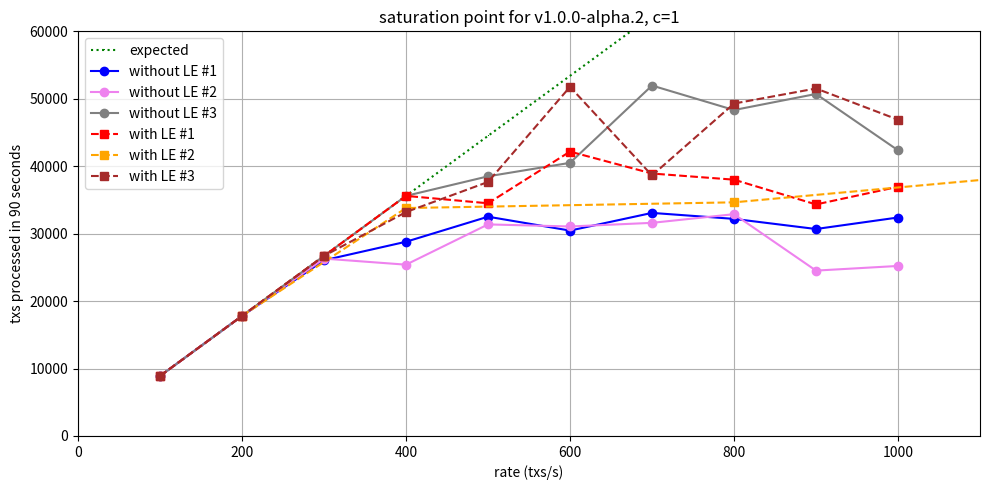

Reproduce this figure in Python.
#/usr/bin/env python3
"""Plotter for comparing saturation results on v1 with and without Letency Emulation.

This script generates an image with the number of processed transactions for different load
configurations (tx rate and number of connections). The purpose is to find the saturation point of
the network and to compare the results between different CometBFT versions.

Quick setup before running:
```
python3 -m venv .venv && source .venv/bin/activate
pip install matplotlib
```
"""
import matplotlib.pyplot as plt
import numpy as np

# Transaction rate (x axis)
rates = np.arange(100, 1100, 100)
rates2 = [200, 400, 800, 1600]

# expected values
expected = [(i+1) * 100 * 89 for i in range(10)]

# v1 without LE
d1 = [8900,17800,26053,28800,32513,30455,33077,32191,30688,32395] # experiments/2024-03-26-13_47_51N/validator174
d2 = [8900,17800,26300,25400,31371,31063,31603,32886,24521,25211] # experiments/2024-03-26-11_17_58N/validator174
d3 = [8900,17800,26700,35600,38500,40502,51962,48328,50713,42361] # experiments/2024-03-26-20_20_33N/validator174

# v1 with LE
le1 = [8900,17800,26700,35600,34504,42169,38916,38004,34332,36948] # experiments/2024-03-25-17_41_09N/validator174
le2 = [17800, 33800, 34644, 43464] # experiments/2024-03-25-12_17_12N/validator174
le3 = [8900,17800,26700,33200,37665,51771,38631,49290,51526,46902] # experiments/2024-03-26-22_21_31N/validator174

fig, ax = plt.subplots(figsize=(10, 5))
ax.plot(rates, expected, linestyle='dotted', marker=',', color='g', label='expected')
ax.plot(rates, d1, linestyle='solid', marker='o', color='b', label='without LE #1')
ax.plot(rates, d2, linestyle='solid', marker='o', color='violet', label='without LE #2')
ax.plot(rates, d3, linestyle='solid', marker='o', color='grey', label='without LE #3')
ax.plot(rates, le1, linestyle='dashed', marker='s', color='r', label='with LE #1')
ax.plot(rates2, le2, linestyle='dashed', marker='s', color='orange', label='with LE #2')
ax.plot(rates, le3, linestyle='dashed', marker='s', color='brown', label='with LE #3')

plt.title('saturation point for v1.0.0-alpha.2, c=1')
plt.xlabel("rate (txs/s)")
plt.ylabel("txs processed in 90 seconds")
plt.xticks(np.arange(0, 1100, 200).tolist()) 
ax.set_xlim([0, 1100])
ax.set_ylim([0, 60000])
ax.grid()
ax.legend()

fig.tight_layout()
fig.savefig("saturation_v1_LE.png")
plt.show()
